Run: headless pygame with SDL's dummy video driver; simulated clock (each Clock.tick advances the game by its frame time, no real sleeping); random seed 0; keys injected as events and as key.get_pressed() state; no mouse input.
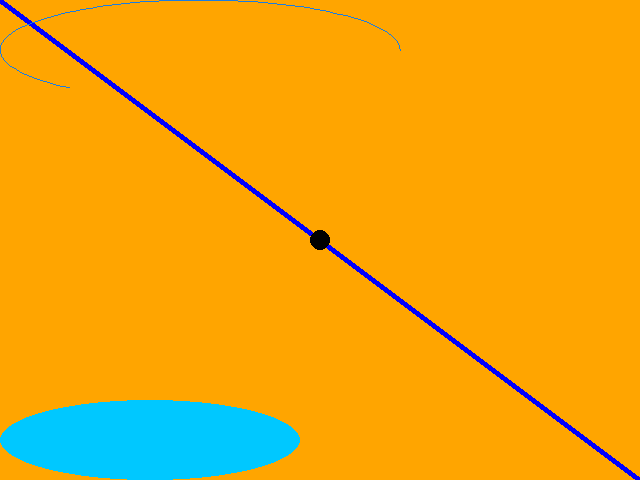
Frame 1 of 4 · flips 1–60 · no input
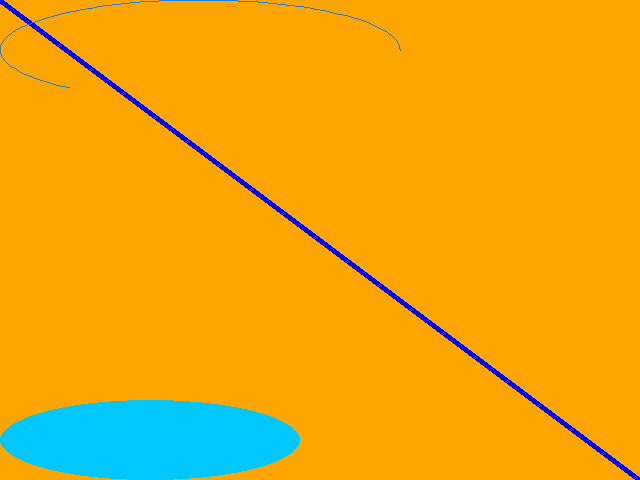
Frame 2 of 4 · flips 61–180 · tapped SPACE, RETURN · held RIGHT (→), D
Frame 3 of 4 · flips 181–300 · held DOWN (↓), S · screen unchanged from frame 2, image omitted
Frame 4 of 4 · flips 301–420 · held LEFT (←), A, UP (↑), W · screen same as frame 1, image omitted

The pygame program that drew these frames:

import pygame
pygame.init()
screen = pygame.display.set_mode((640,480))
clock = pygame.time.Clock()
running = True

# player_pos is essentially:
# player_pos.x -> horizontal pos | player_.pos.y -> vertical pos
player_pos = pygame.Vector2(screen.get_width()/2, screen.get_height()/2)
print(player_pos)
while running:
    for event in  pygame.event.get():
        if event.type == pygame.QUIT:
            running = False
            
            
       # update player position based on keys pressed     
    keys = pygame.key.get_pressed()
    if keys[pygame.K_w]:
        player_pos.y -= 10
    if keys[pygame.K_s]:
        player_pos.y += 10
    if keys[pygame.K_a]:
        player_pos.x -= 10
    if keys[pygame.K_d]:
        player_pos.x += 10       

    


    screen.fill('orange')
    pygame.draw.line(screen, "blue", [0,0],(640,480),6)
    pygame.draw.circle(screen,"black",[player_pos.x,player_pos.y],10)
    pygame.draw.ellipse(screen, (0,200,255), (0,400,300,80))
    pygame.draw.arc(screen, (25,125,225), (0,0,400,100),0, 4)
    
    
    
    pygame.display.flip()
    clock.tick(60)
pygame.quit()
